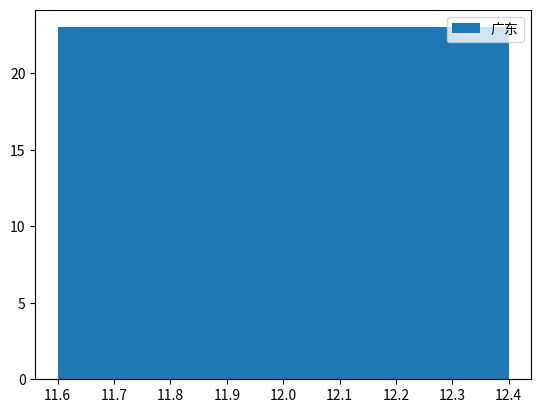

Here is the Python script that generated this plot:
import matplotlib.pyplot as plt

plt.bar([12], [23], label=u'广东')  # 树状图
plt.legend()  # 绘制
plt.show()  # 显示
